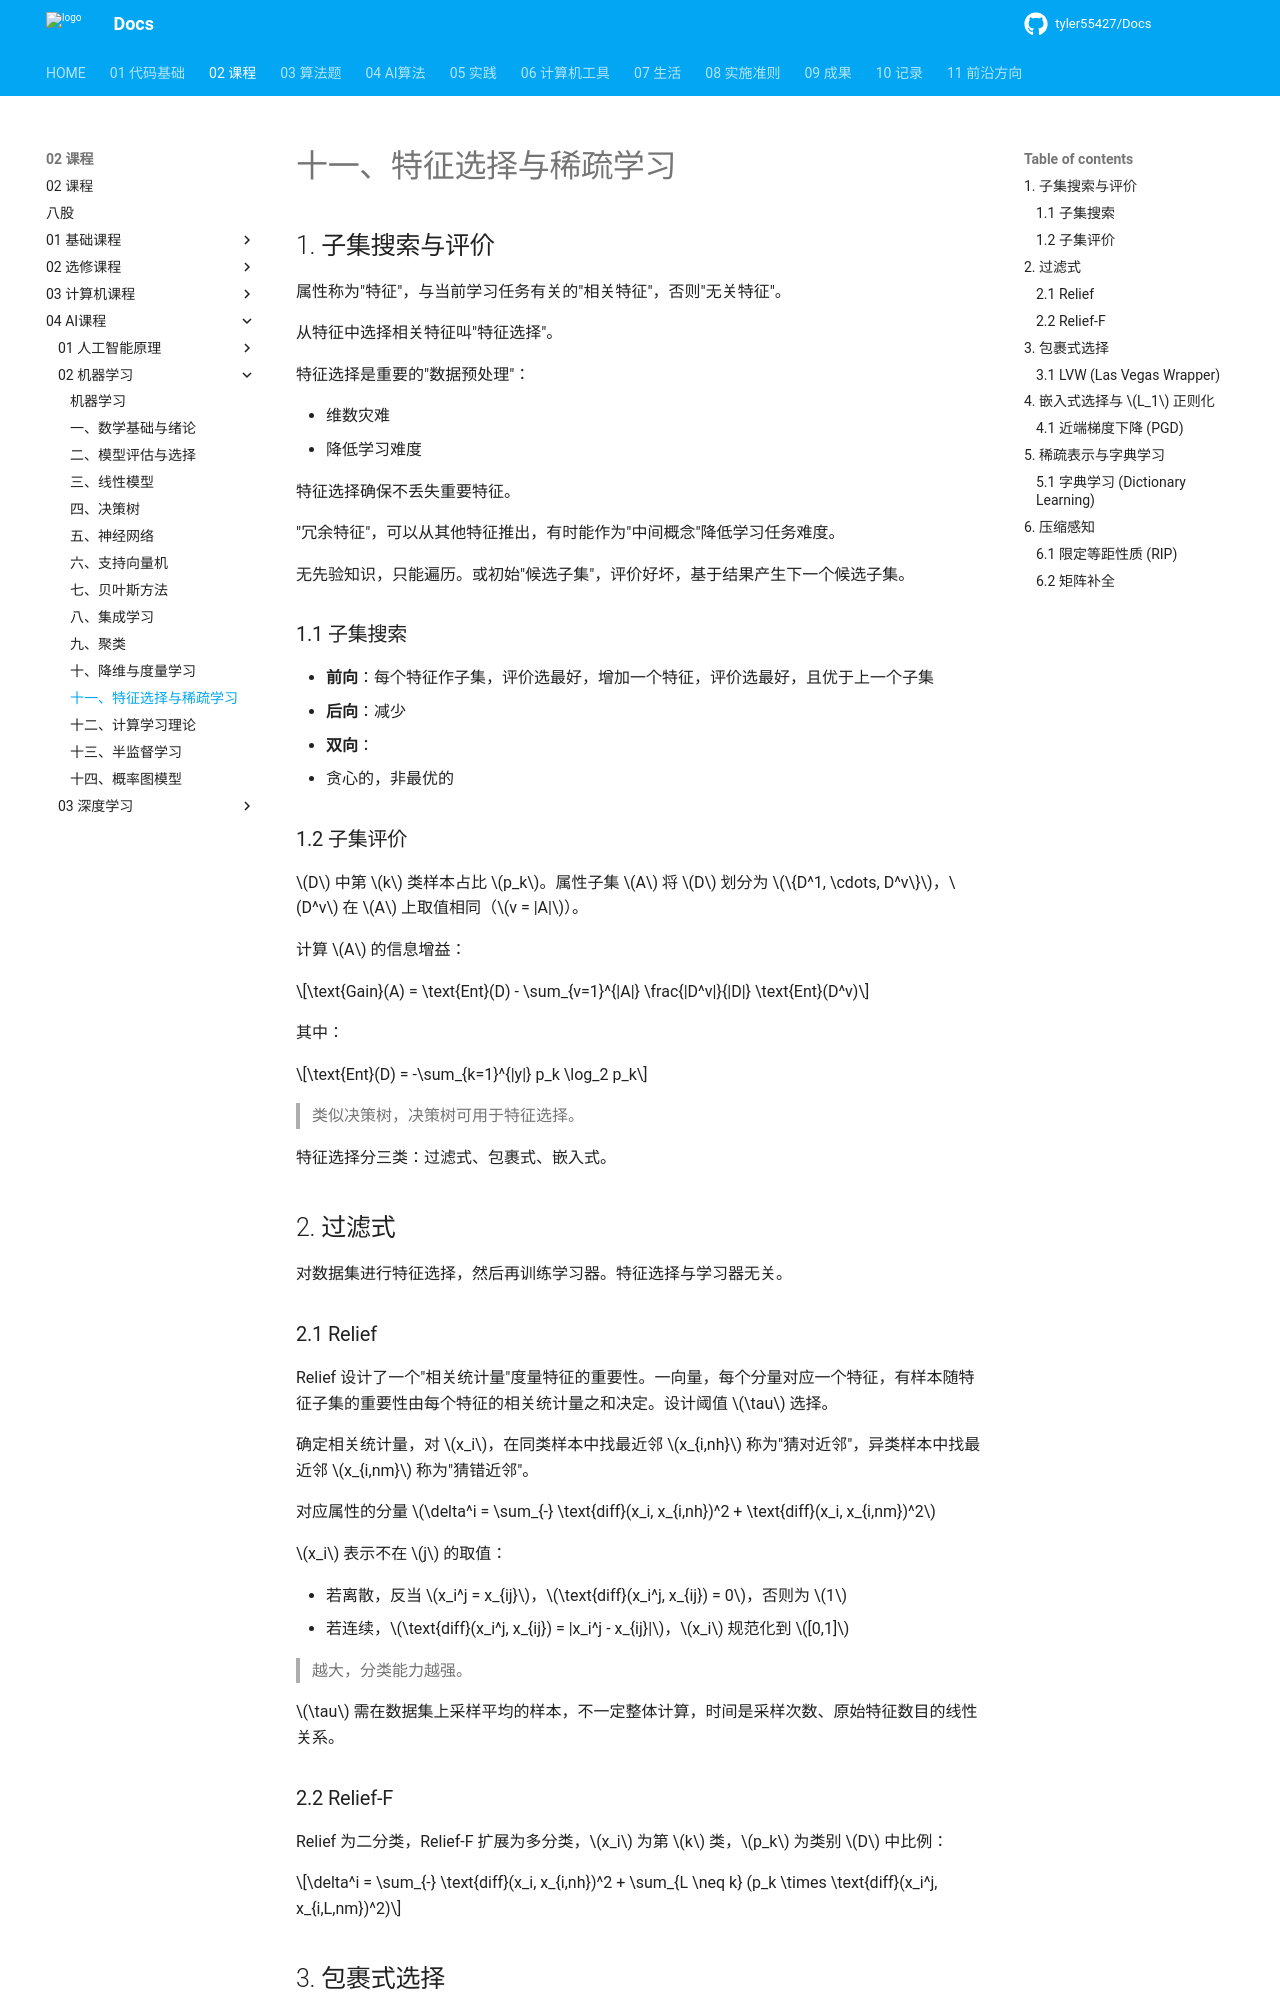

repository: tyler55427/Docs · page: 02_课程/04_AI课程/02_机器学习/11_特征选择与稀疏学习/index.html · generator: mkdocs

# 十一、特征选择与稀疏学习

## 1. 子集搜索与评价

属性称为"特征"，与当前学习任务有关的"相关特征"，否则"无关特征"。

从特征中选择相关特征叫"特征选择"。

特征选择是重要的"数据预处理"：

- 维数灾难
- 降低学习难度

特征选择确保不丢失重要特征。

"冗余特征"，可以从其他特征推出，有时能作为"中间概念"降低学习任务难度。

无先验知识，只能遍历。或初始"候选子集"，评价好坏，基于结果产生下一个候选子集。

### 1.1 子集搜索

- **前向**：每个特征作子集，评价选最好，增加一个特征，评价选最好，且优于上一个子集
- **后向**：减少
- **双向**：
- 贪心的，非最优的

### 1.2 子集评价

$D$ 中第 $k$ 类样本占比 $p_k$。属性子集 $A$ 将 $D$ 划分为 $\{D^1, \cdots, D^v\}$，$D^v$ 在 $A$ 上取值相同（$v = |A|$）。

计算 $A$ 的信息增益：

$$\text{Gain}(A) = \text{Ent}(D) - \sum_{v=1}^{|A|} \frac{|D^v|}{|D|} \text{Ent}(D^v)$$

其中：

$$\text{Ent}(D) = -\sum_{k=1}^{|y|} p_k \log_2 p_k$$

> 类似决策树，决策树可用于特征选择。

特征选择分三类：过滤式、包裹式、嵌入式。

## 2. 过滤式

对数据集进行特征选择，然后再训练学习器。特征选择与学习器无关。

### 2.1 Relief

Relief 设计了一个"相关统计量"度量特征的重要性。一向量，每个分量对应一个特征，有样本随特征子集的重要性由每个特征的相关统计量之和决定。设计阈值 $\tau$ 选择。

确定相关统计量，对 $x_i$，在同类样本中找最近邻 $x_{i,nh}$ 称为"猜对近邻"，异类样本中找最近邻 $x_{i,nm}$ 称为"猜错近邻"。

对应属性的分量 $\delta^i = \sum_{-} \text{diff}(x_i, x_{i,nh})^2 + \text{diff}(x_i, x_{i,nm})^2$

$x_i$ 表示不在 $j$ 的取值：

- 若离散，反当 $x_i^j = x_{ij}$，$\text{diff}(x_i^j, x_{ij}) = 0$，否则为 $1$
- 若连续，$\text{diff}(x_i^j, x_{ij}) = |x_i^j - x_{ij}|$，$x_i$ 规范化到 $[0,1]$

> 越大，分类能力越强。

$\tau$ 需在数据集上采样平均的样本，不一定整体计算，时间是采样次数、原始特征数目的线性关系。

### 2.2 Relief-F

Relief 为二分类，Relief-F 扩展为多分类，$x_i$ 为第 $k$ 类，$p_k$ 为类别 $D$ 中比例：

$$\delta^i = \sum_{-} \text{diff}(x_i, x_{i,nh})^2 + \sum_{L \neq k} (p_k \times \text{diff}(x_i^j, x_{i,L,nm})^2)$$

## 3. 包裹式选择

将学习器的性能作为特征子集的评价准则，看上去好，但多次训练学习器，计算开销大。
